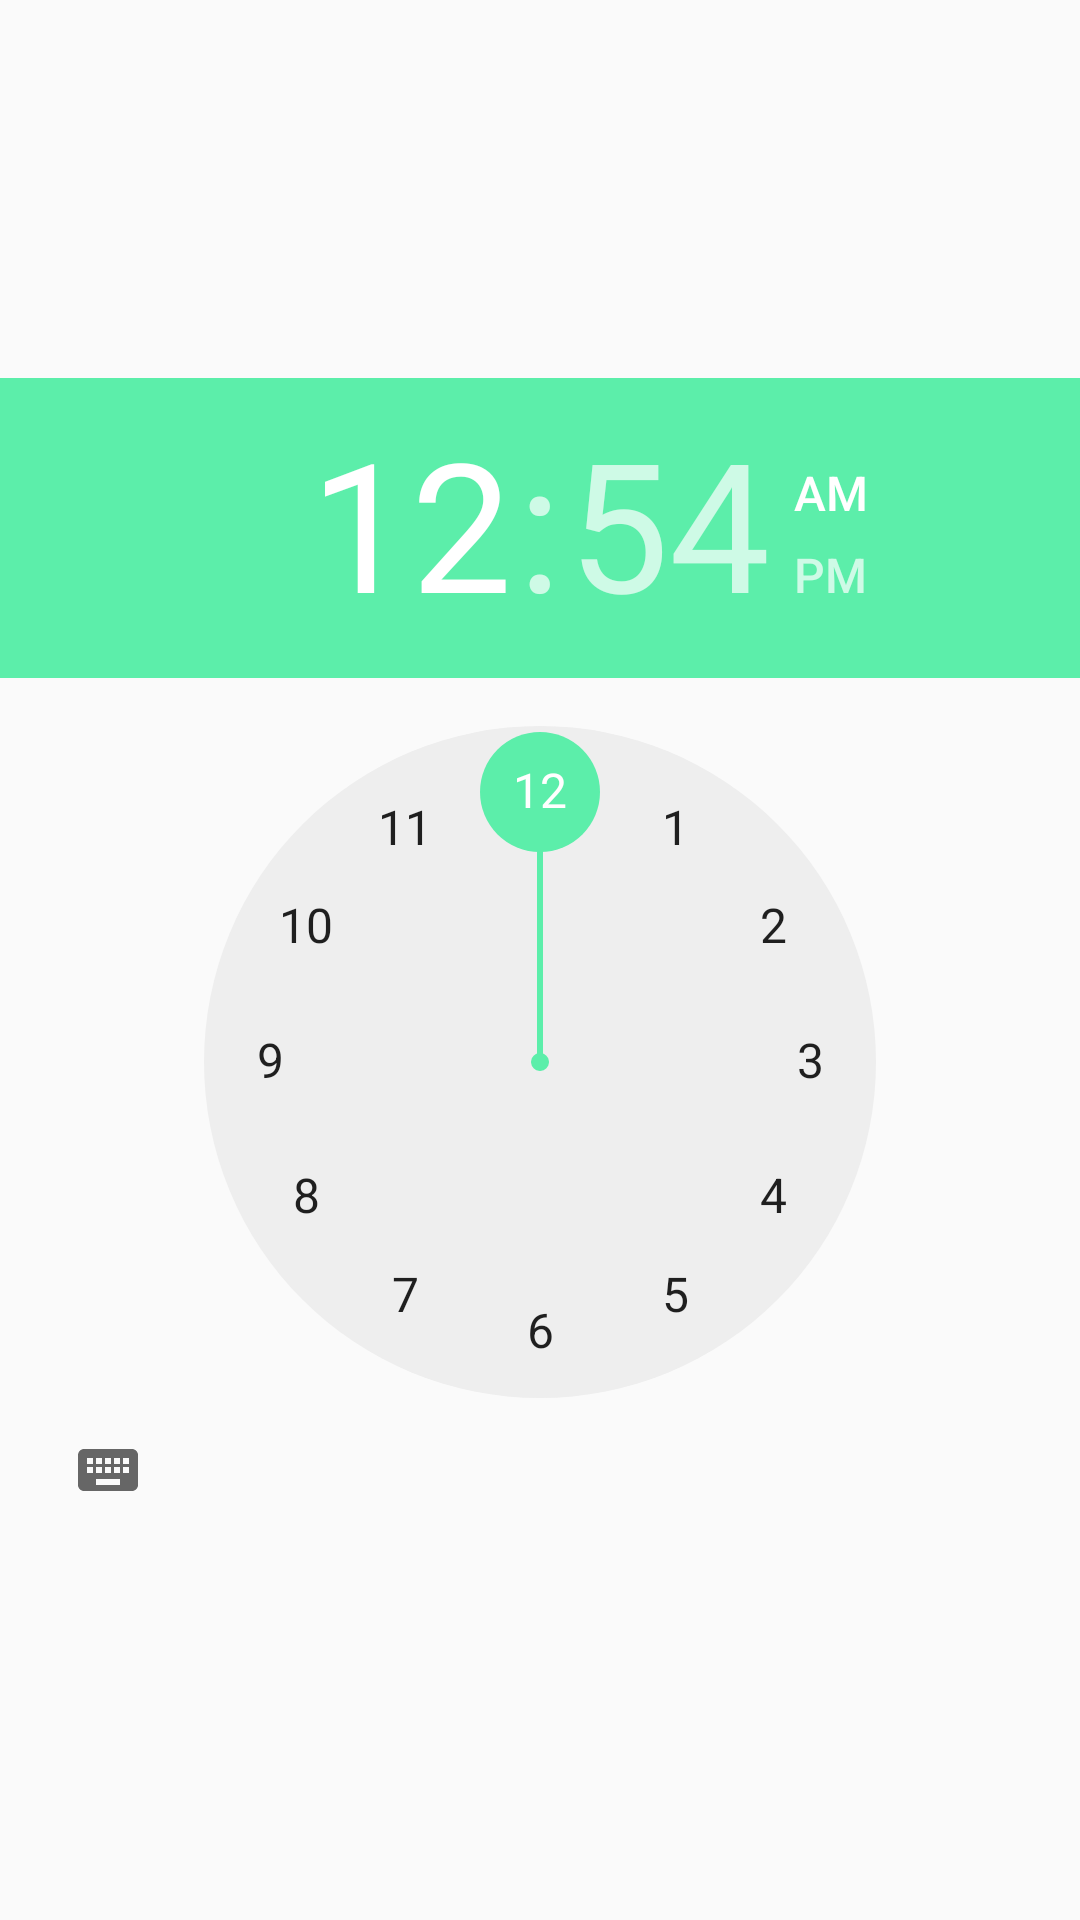

Write the Android layout XML for this screen, with the resource values it uses.
<!-- AndroidManifest.xml: application theme AppTheme -->
<!-- res/layout/alarm_set_time.xml -->
<?xml version="1.0" encoding="utf-8"?>
<RelativeLayout xmlns:android="http://schemas.android.com/apk/res/android"
    xmlns:app="http://schemas.android.com/apk/res-auto"
    xmlns:tools="http://schemas.android.com/tools"
    android:layout_width="match_parent"
    android:layout_height="match_parent"
    android:orientation="vertical">

    <TimePicker
        android:id="@+id/alarmSetActivity_timePicker"
        android:layout_width="wrap_content"
        android:layout_height="wrap_content"
        android:layout_centerInParent="true"
        android:headerAmPmTextAppearance="@style/TextAppearance.AppCompat.Small"
        android:headerBackground="@color/colorPrimary" />

    <requestFocus />

</RelativeLayout>
<!-- resources referenced by this layout -->
<resources>
  <color name="colorPrimary">#5ceeaa</color>
  <style name="AppTheme" parent="Theme.AppCompat.DayNight.NoActionBar">
          
          <item name="colorPrimary">@color/colorPrimary</item>
          <item name="colorPrimaryDark">@color/colorPrimaryDark</item>
          <item name="colorAccent">@color/colorAccent</item>
          <item name="android:statusBarColor">@color/colorPrimary</item>
      </style>
  <color name="colorPrimaryDark">#303F9F</color>
  <color name="colorAccent">#5ceeaa</color>
</resources>
